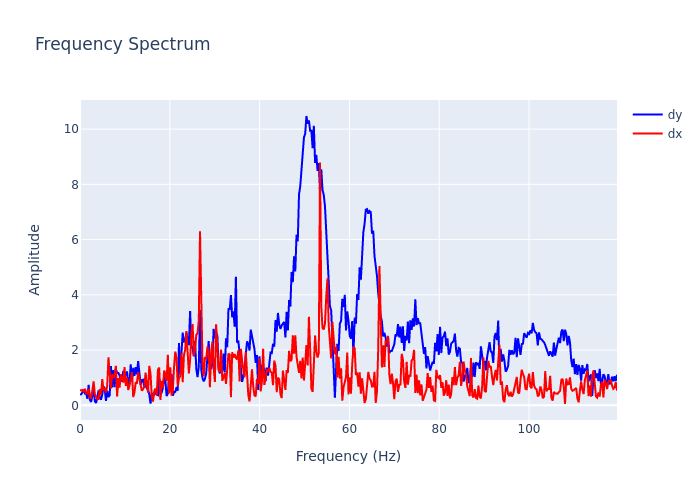

The data file committed next to this chart (first rows):
, frequency, dx, dy
0, 0.0, 0.554, 0.3929
1, 0.2755, 0.5381, 0.3996
2, 0.5511, 0.5559, 0.4747
3, 0.8266, 0.5008, 0.5629
4, 1.102, 0.5979, 0.4271
5, 1.378, 0.4519, 0.4413
6, 1.653, 0.4231, 0.2386
7, 1.929, 0.6025, 0.7461
8, 2.204, 0.2862, 0.1961
9, 2.48, 0.2493, 0.1253
10, 2.755, 0.5521, 0.3492
11, 3.031, 0.867, 0.5895
12, 3.307, 0.4, 0.1486
13, 3.582, 0.3301, 0.08557
14, 3.858, 0.227, 0.2874
15, 4.133, 0.2316, 0.5356
16, 4.409, 0.5896, 0.2666
17, 4.684, 0.3747, 0.2052
18, 4.96, 0.9496, 0.3955
19, 5.235, 0.5481, 0.6879
20, 5.511, 0.5969, 0.5925
21, 5.786, 0.4658, 0.1587
22, 6.062, 0.7042, 0.5287
23, 6.338, 1.735, 0.3011
24, 6.613, 1.276, 0.361
25, 6.889, 0.6165, 1.424
26, 7.164, 1.124, 0.6444
27, 7.44, 0.9797, 1.278
28, 7.715, 1.108, 0.6551
29, 7.991, 1.431, 1.305
30, 8.266, 0.3231, 1.181
31, 8.542, 0.9889, 1.17
32, 8.817, 0.6374, 1.085
33, 9.093, 1.129, 0.8638
34, 9.369, 0.9752, 0.9444
35, 9.644, 0.8234, 1.245
36, 9.92, 1.384, 1.009
37, 10.2, 0.7025, 1.147
38, 10.47, 1.004, 1.224
39, 10.75, 0.5528, 0.7713
40, 11.02, 0.7116, 0.8032
41, 11.3, 1.006, 1.487
42, 11.57, 1.202, 0.8698
43, 11.85, 0.298, 1.359
44, 12.12, 0.4651, 1.067
45, 12.4, 0.8172, 1.383
46, 12.68, 0.8099, 1.123
47, 12.95, 1.197, 1.603
48, 13.23, 0.8863, 1.112
49, 13.5, 0.7393, 0.7495
50, 13.78, 0.5281, 0.911
51, 14.05, 0.5859, 0.9269
52, 14.33, 0.6949, 0.6284
53, 14.6, 1.186, 0.9993
54, 14.88, 0.7571, 0.6252
55, 15.15, 0.4617, 0.5577
56, 15.43, 1.428, 0.4005
57, 15.71, 1.145, 0.05877
58, 15.98, 0.311, 0.4292
59, 16.26, 0.1361, 0.3935
... 375 more rows
